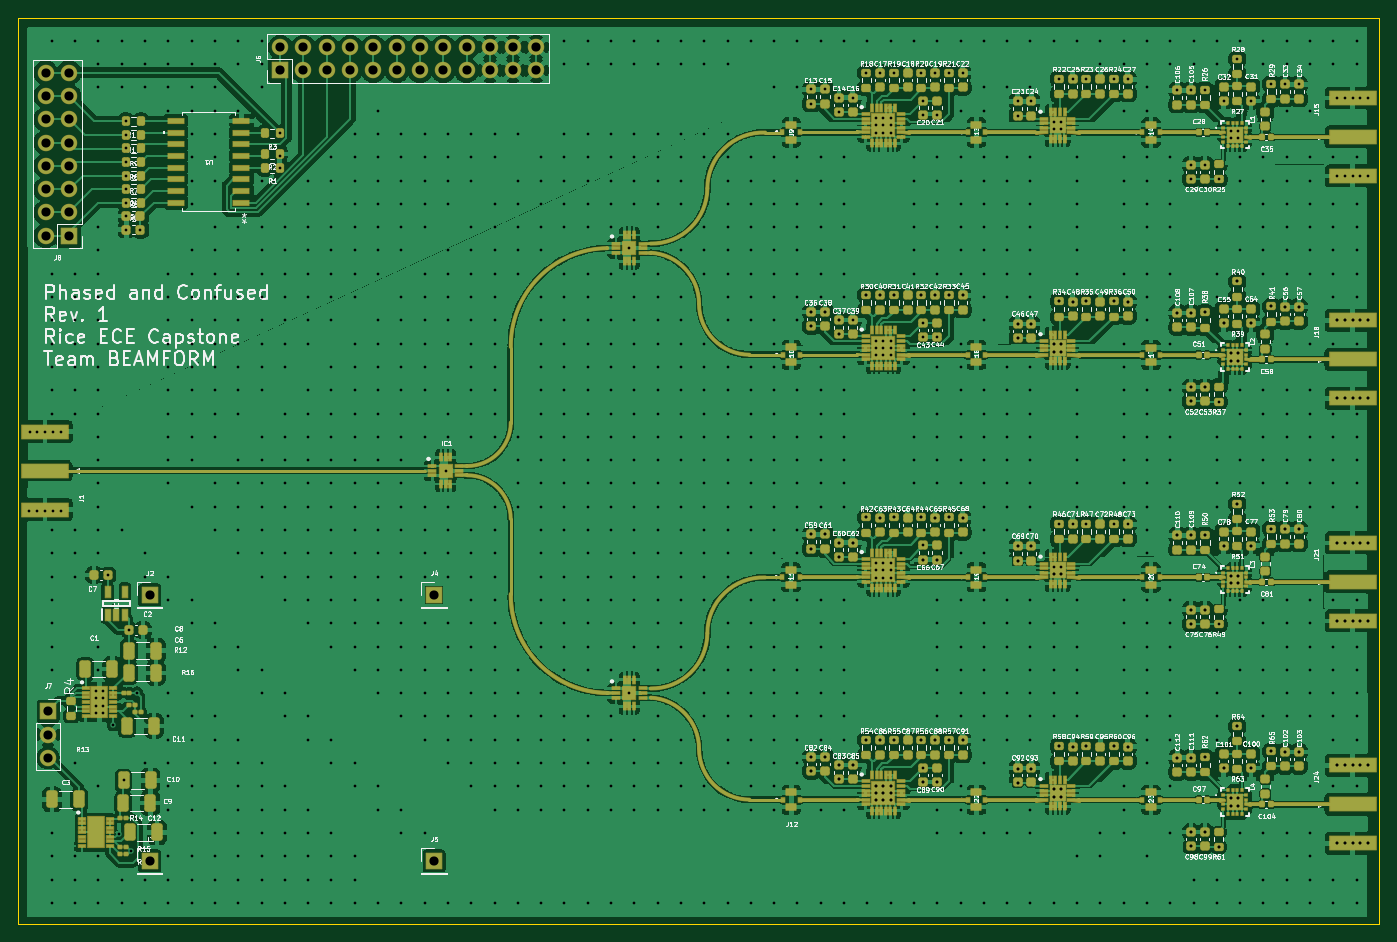
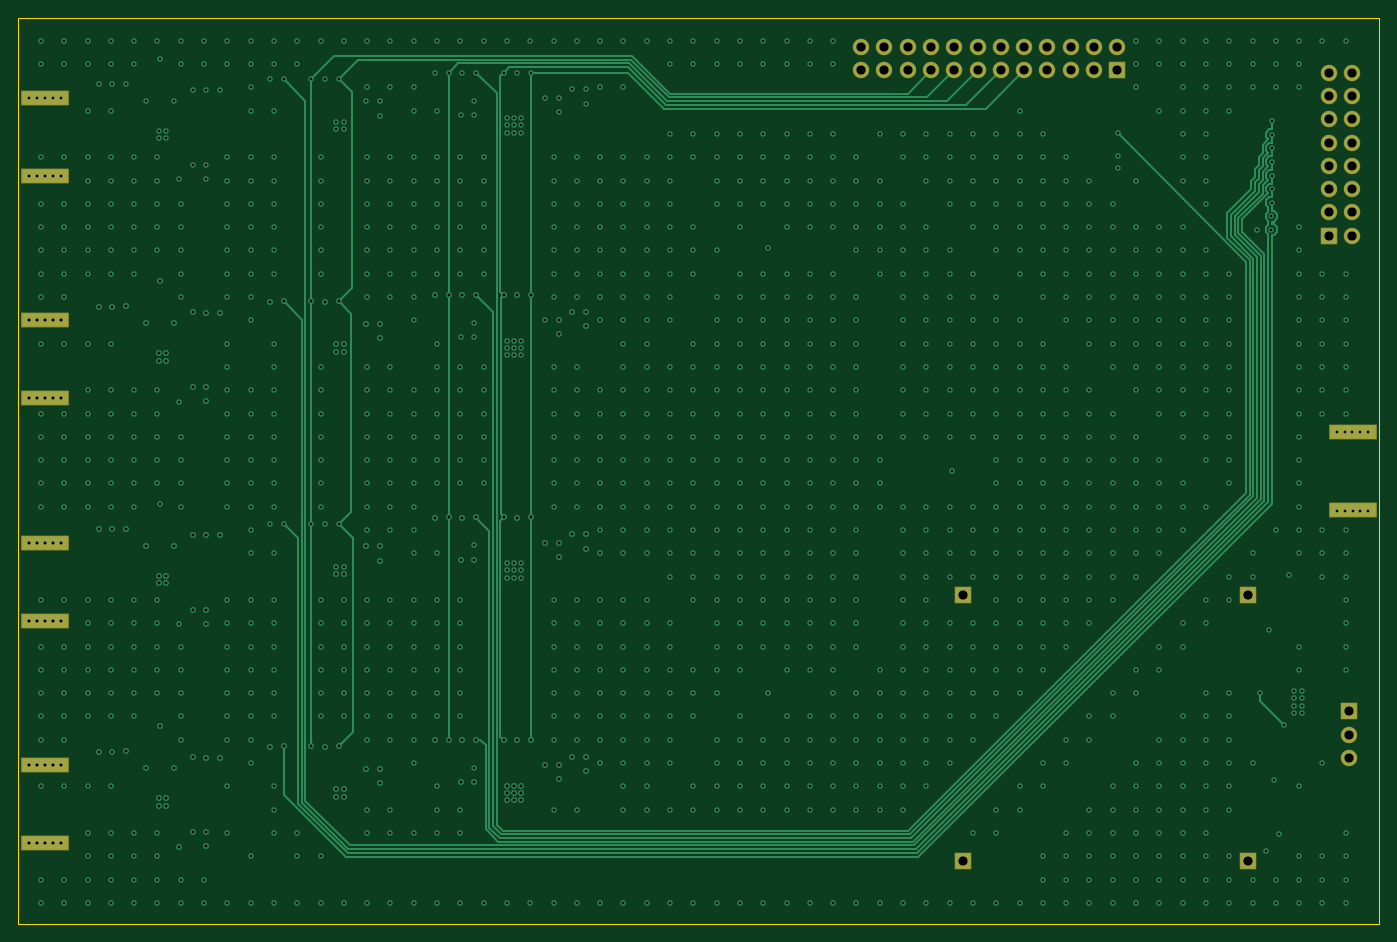
Circuit board: 10 layer files. Board 148.3 x 98.8 mm.
- bottom_copper: TX_Board-B_Cu.gbl (59773 bytes)
- bottom_mask: TX_Board-B_Mask.gbs (3227 bytes)
- paste: TX_Board-B_Paste.gbp (823 bytes)
- bottom_silk: TX_Board-B_Silkscreen.gbo (3237 bytes)
- outline: TX_Board-Edge_Cuts.gm1 (605 bytes)
- top_copper: TX_Board-F_Cu.gtl (622442 bytes)
- top_mask: TX_Board-F_Mask.gts (39878 bytes)
- paste: TX_Board-F_Paste.gtp (26845 bytes)
- top_silk: TX_Board-F_Silkscreen.gto (498642 bytes)
- drill: TX_Board.drl (30955 bytes)

=== bottom_copper: TX_Board-B_Cu.gbl (59773 bytes, source omitted) ===
=== bottom_mask: TX_Board-B_Mask.gbs (3227 bytes, source withheld) ===
=== paste: TX_Board-B_Paste.gbp ===
%TF.GenerationSoftware,KiCad,Pcbnew,9.0.4*%
%TF.CreationDate,2025-11-04T14:45:17-06:00*%
%TF.ProjectId,TX_Board,54585f42-6f61-4726-942e-6b696361645f,rev?*%
%TF.SameCoordinates,Original*%
%TF.FileFunction,Paste,Bot*%
%TF.FilePolarity,Positive*%
%FSLAX46Y46*%
G04 Gerber Fmt 4.6, Leading zero omitted, Abs format (unit mm)*
G04 Created by KiCad (PCBNEW 9.0.4) date 2025-11-04 14:45:17*
%MOMM*%
%LPD*%
G01*
G04 APERTURE LIST*
%ADD10R,5.080000X1.500000*%
G04 APERTURE END LIST*
D10*
%TO.C,J24*%
X227400000Y-111500000D03*
X227400000Y-120000000D03*
%TD*%
%TO.C,J21*%
X227400000Y-87250000D03*
X227400000Y-95750000D03*
%TD*%
%TO.C,J15*%
X227400000Y-38750000D03*
X227400000Y-47250000D03*
%TD*%
%TO.C,J1*%
X84862500Y-83625000D03*
X84862500Y-75125000D03*
%TD*%
%TO.C,J18*%
X227400000Y-63000000D03*
X227400000Y-71500000D03*
%TD*%
M02*

=== bottom_silk: TX_Board-B_Silkscreen.gbo (3237 bytes, source withheld) ===
=== outline: TX_Board-Edge_Cuts.gm1 ===
%TF.GenerationSoftware,KiCad,Pcbnew,9.0.4*%
%TF.CreationDate,2025-11-04T14:45:17-06:00*%
%TF.ProjectId,TX_Board,54585f42-6f61-4726-942e-6b696361645f,rev?*%
%TF.SameCoordinates,Original*%
%TF.FileFunction,Profile,NP*%
%FSLAX46Y46*%
G04 Gerber Fmt 4.6, Leading zero omitted, Abs format (unit mm)*
G04 Created by KiCad (PCBNEW 9.0.4) date 2025-11-04 14:45:17*
%MOMM*%
%LPD*%
G01*
G04 APERTURE LIST*
%TA.AperFunction,Profile*%
%ADD10C,0.050000*%
%TD*%
G04 APERTURE END LIST*
D10*
X81960000Y-30000000D02*
X230303000Y-30000000D01*
X230303000Y-128750000D01*
X81960000Y-128750000D01*
X81960000Y-30000000D01*
M02*

=== top_copper: TX_Board-F_Cu.gtl (622442 bytes, source omitted) ===
=== top_mask: TX_Board-F_Mask.gts (39878 bytes, source omitted) ===
=== paste: TX_Board-F_Paste.gtp (26845 bytes, source omitted) ===
=== top_silk: TX_Board-F_Silkscreen.gto (498642 bytes, source omitted) ===
=== drill: TX_Board.drl (30955 bytes, source omitted) ===
